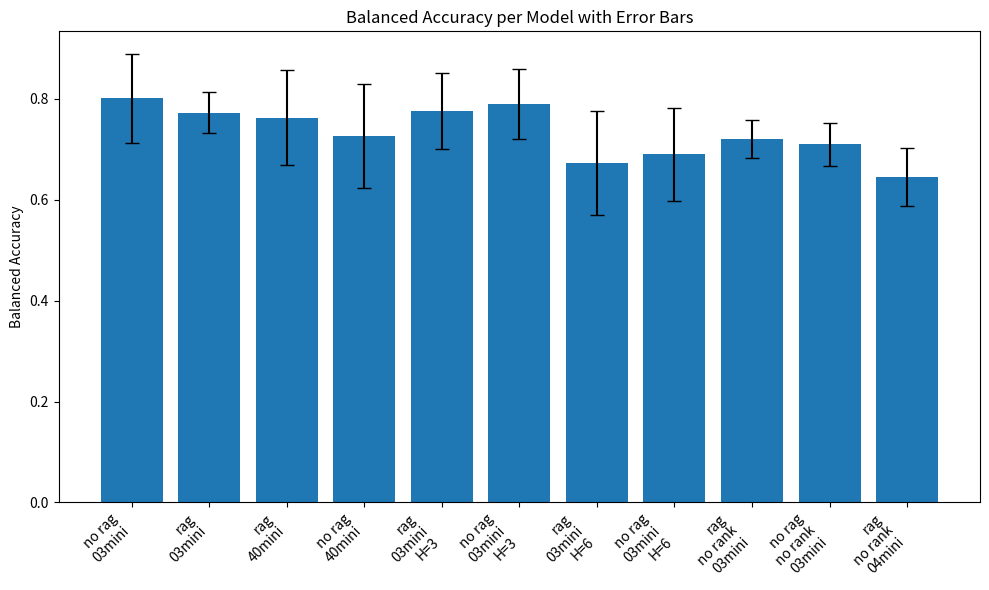
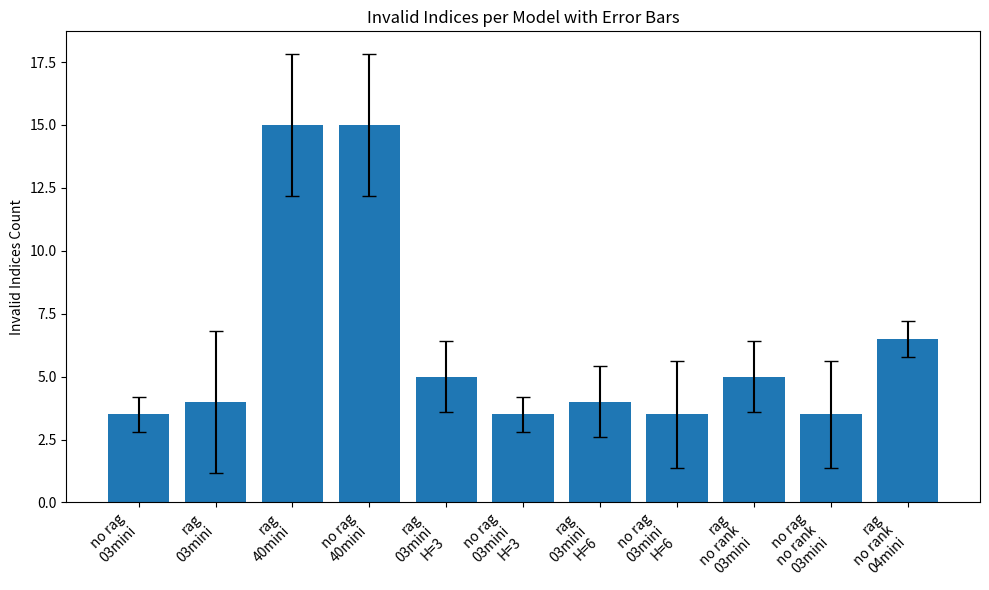

Here is the Python script that generated these plots, in order:
import pandas as pd
import matplotlib.pyplot as plt

# ────────────────────────────────────────────────────────────────────
# Given data
# ────────────────────────────────────────────────────────────────────
labels = [
    "no rag\n03mini", "rag\n03mini", "rag\n40mini", "no rag\n40mini",
    "rag\n03mini\nH=3", "no rag\n03mini\nH=3", "rag\n03mini\nH=6", "no rag\n03mini\nH=6",
     "rag\nno rank\n03mini", "no rag\nno rank\n03mini", "rag\nno rank\n04mini"
]

acc_vals_1 = [0.8635, 0.8011, 0.8295, 0.7991, 0.8291, 0.8386, 0.7464, 0.7557, 0.6932, 0.7404, 0.6053]
acc_vals_2 = [0.7381, 0.7443, 0.6964, 0.6528, 0.7229, 0.7400, 0.6000, 0.6250, 0.7473, 0.6798, 0.6857]

invalids1  = [3, 2, 13, 13, 6, 4, 5, 2, 4, 2, 7]
invalids2  = [4, 6, 17, 17, 4, 3, 3, 5, 6, 5, 6]

TP1 = [17, 15, 12, 13, 12, 16, 12, 14, 14, 15, 11,]
TN1 = [21, 21, 10, 11, 20, 19, 19, 21,  15, 19, 12,]
FP1 = [1, 3, 1, 3, 1, 1, 4, 3, 5, 7, 7]
FN1 = [5, 6, 4, 3, 5, 6, 6, 8, 8, 5, 8]

TP2 = [19, 19, 9, 9, 14, 17, 9, 10, 20, 17, 20]
TN2 = [12, 10, 6, 5, 17, 16, 18, 15, 10, 11, 12]
FP2 = [9, 6, 2, 4, 4, 4, 6, 5, 6, 9, 5]
FN2 = [2, 3, 5, 3, 8, 8, 11, 10, 3, 4, 5]

# ────────────────────────────────────────────────────────────────────
# Build DataFrame & compute stats
# ────────────────────────────────────────────────────────────────────
df = pd.DataFrame({
    'label':           labels,
    'accuracy_run1':   acc_vals_1,
    'accuracy_run2':   acc_vals_2,
    'invalids_run1':   invalids1,
    'invalids_run2':   invalids2,
    'TP_run1':         TP1,
    'TN_run1':         TN1,
    'FP_run1':         FP1,
    'FN_run1':         FN1,
    'TP_run2':         TP2,
    'TN_run2':         TN2,
    'FP_run2':         FP2,
    'FN_run2':         FN2,
})

# Mean & std for accuracy
df['accuracy_mean'] = df[['accuracy_run1','accuracy_run2']].mean(axis=1)
df['accuracy_std']  = df[['accuracy_run1','accuracy_run2']].std(axis=1)

# Mean & std for invalids
df['invalids_mean'] = df[['invalids_run1','invalids_run2']].mean(axis=1)
df['invalids_std']  = df[['invalids_run1','invalids_run2']].std(axis=1)

# ────────────────────────────────────────────────────────────────────
# Print the table to console
# ────────────────────────────────────────────────────────────────────
print(df.to_string(index=False))

# ────────────────────────────────────────────────────────────────────
# Plot: Balanced Accuracy
# ────────────────────────────────────────────────────────────────────
plt.figure(figsize=(10, 6))
plt.bar(df['label'], df['accuracy_mean'], 
        yerr=df['accuracy_std'], capsize=5)
plt.xticks(rotation=45, ha='right')
plt.ylabel('Balanced Accuracy')
plt.title('Balanced Accuracy per Model with Error Bars')
plt.tight_layout()
plt.savefig('./accuracy_plot.png', dpi=600)
plt.close()

# ────────────────────────────────────────────────────────────────────
# Plot: Invalid Indices
# ────────────────────────────────────────────────────────────────────
plt.figure(figsize=(10, 6))
plt.bar(df['label'], df['invalids_mean'], 
        yerr=df['invalids_std'], capsize=5)
plt.xticks(rotation=45, ha='right')
plt.ylabel('Invalid Indices Count')
plt.title('Invalid Indices per Model with Error Bars')
plt.tight_layout()
plt.savefig('./invalids_plot.png', dpi=600)
plt.close()
